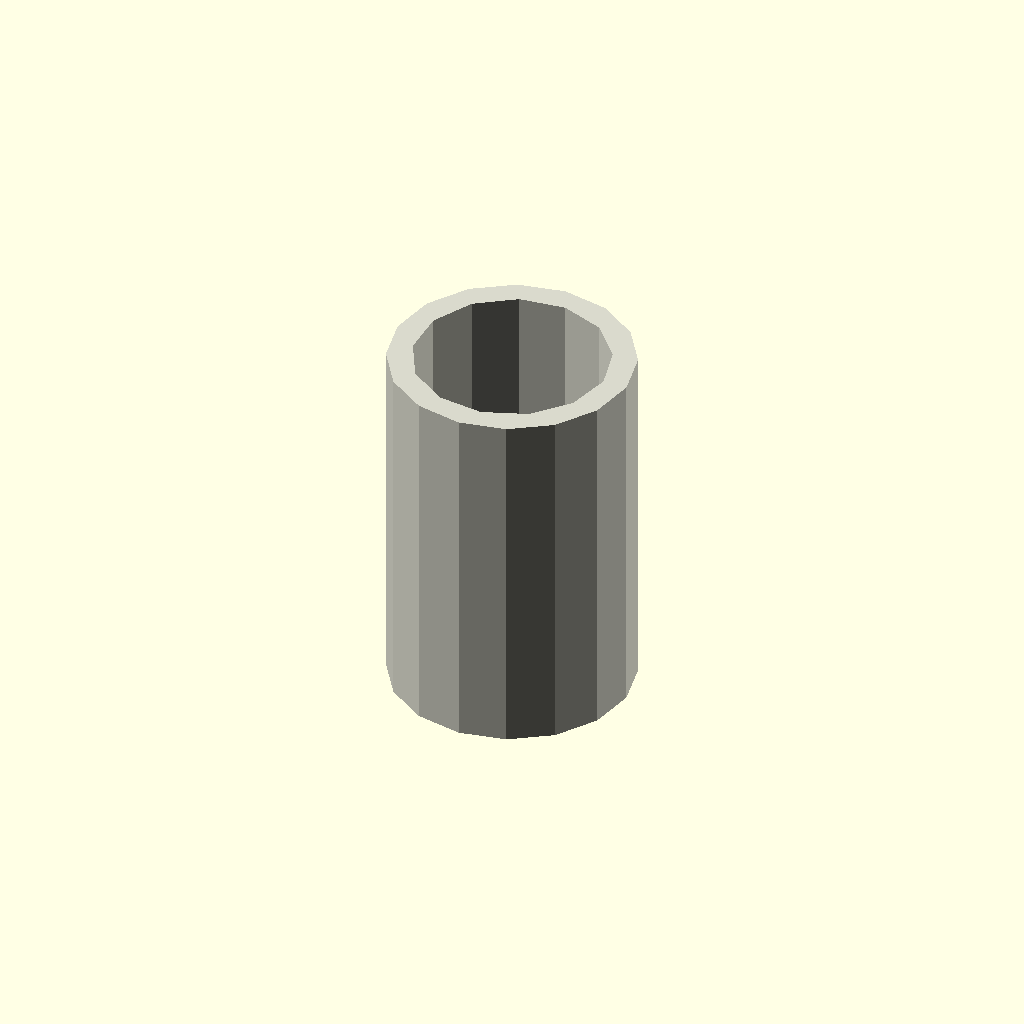
Cell 1: rendered with the file's own defaults.
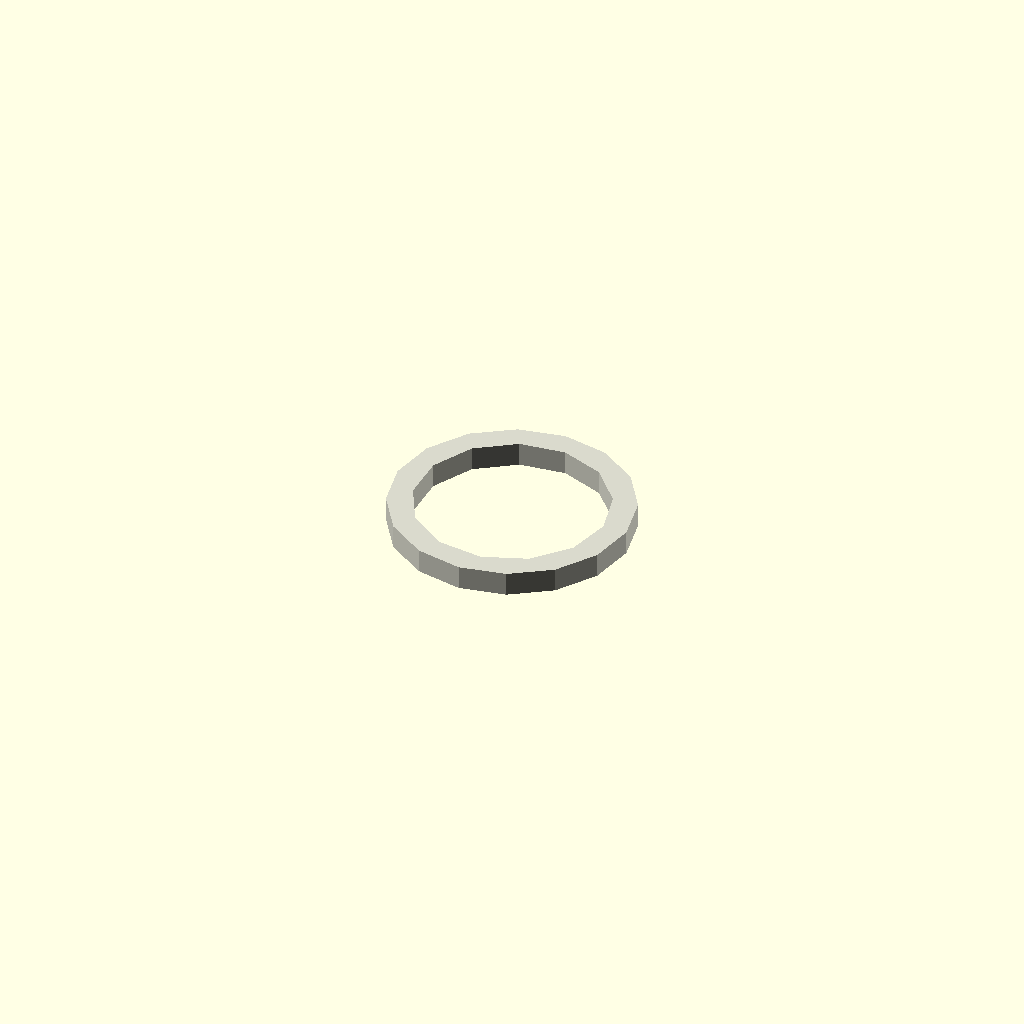
Cell 2: length = 1 (everything else at default).
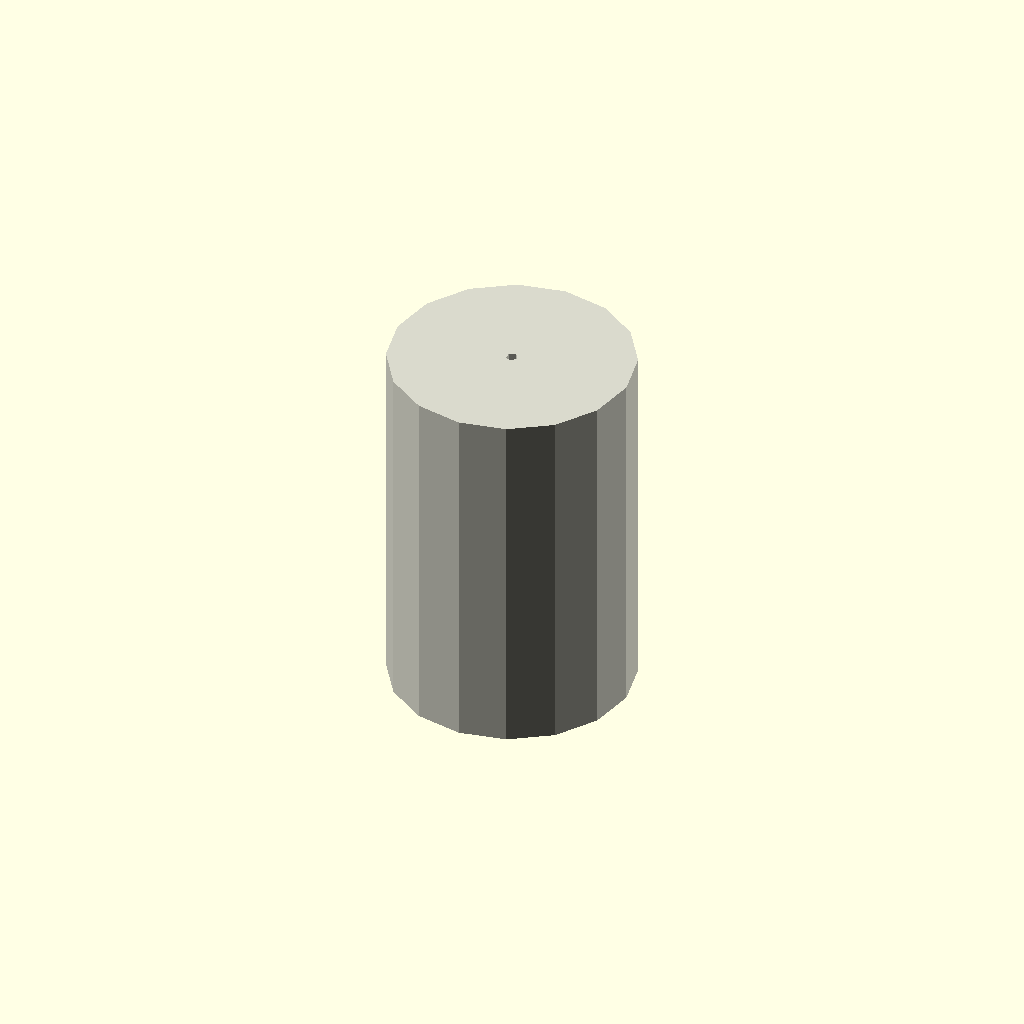
Cell 3: inner_diameter = 0.5 (everything else at default).
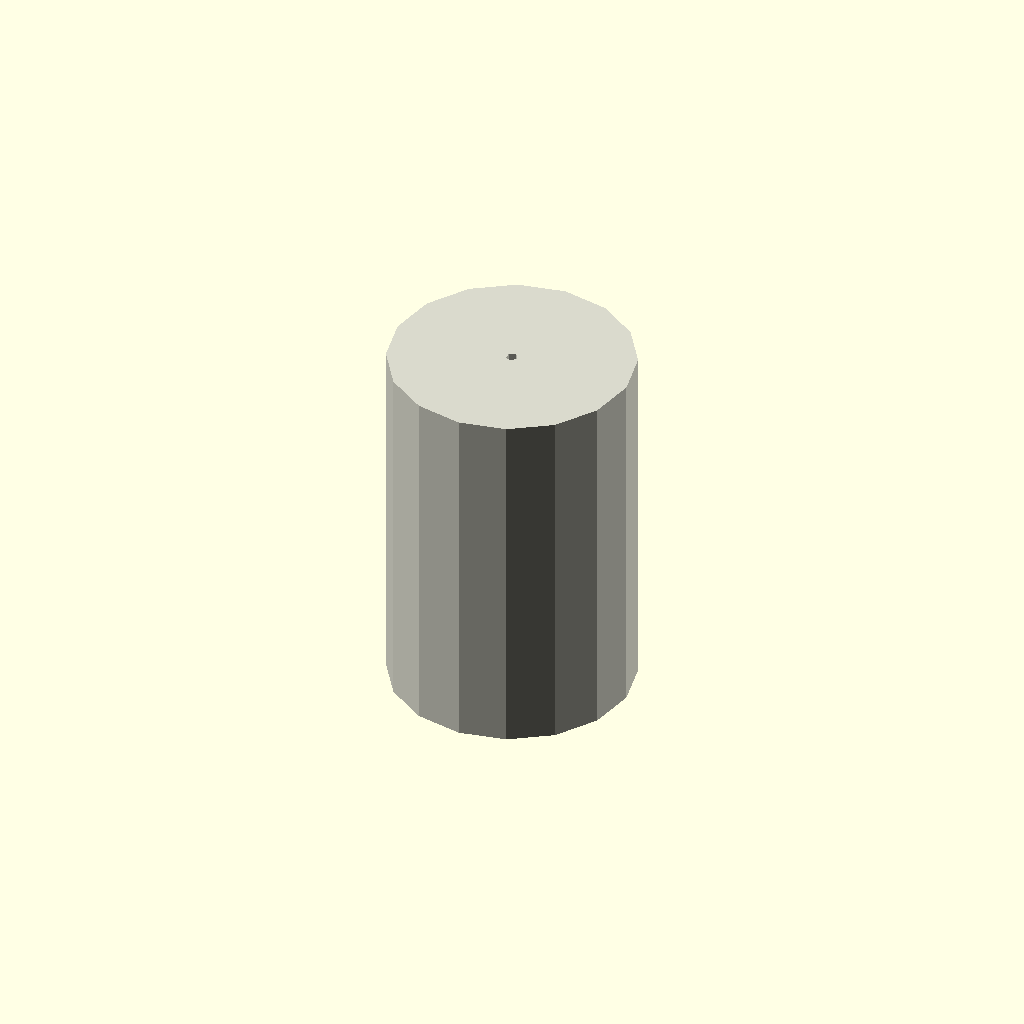
Cell 4: the same model with forced_id = 0.5.
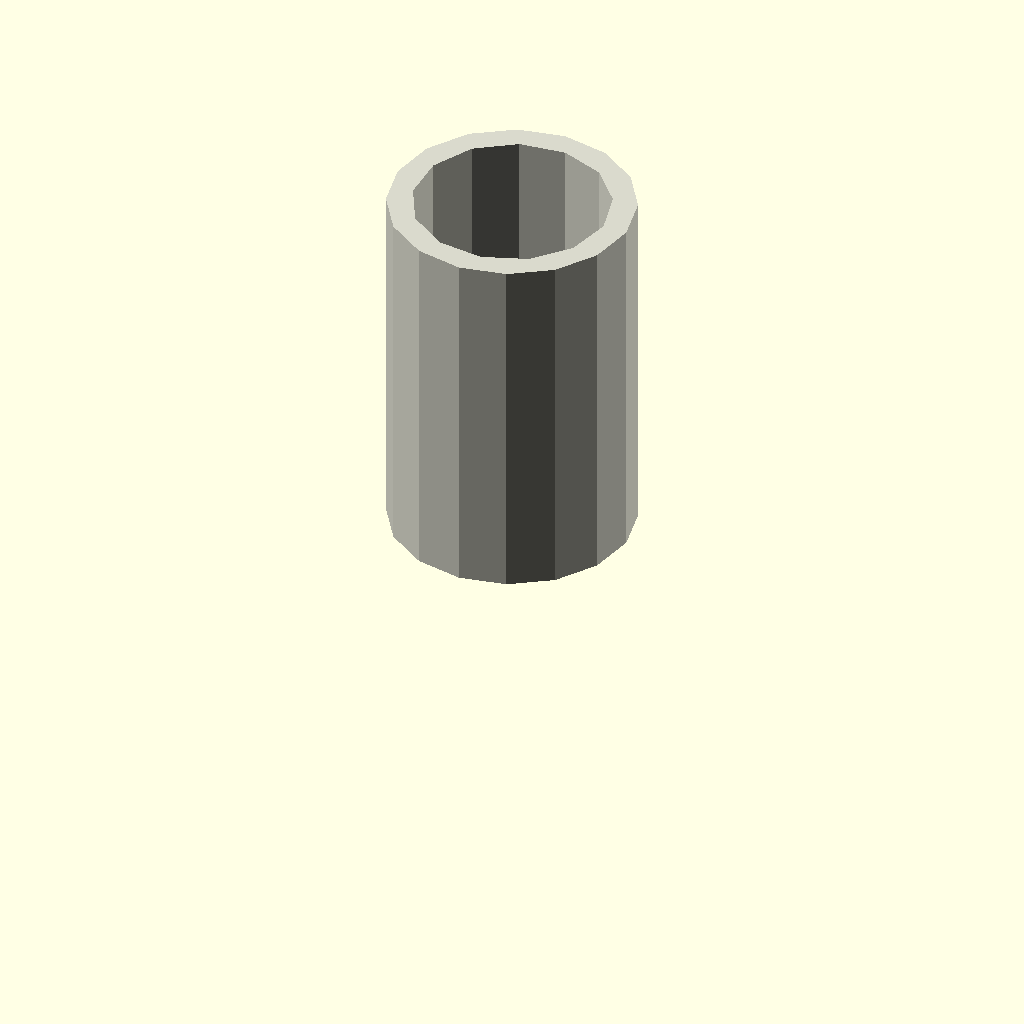
Cell 5: the same model with center = 0.
All cells are drawn from one camera (rotation 55°, 0°, 25°, orthographic, colour scheme Cornfield), so only the parameter changes between them.
OpenSCAD source file results/nopscadlib/ablations/no_multiview/scad/tubing__PVC85.scad:
// Parameters
length = 15; //[8:30:1]
outer_diameter = 10; //[5:20:0.5]
inner_diameter = 8; //[3:18:0.5]
forced_id = 0; //[0:18:0.5]
center = 1; //[0:1:1]
eps = 0.8; //[0.5:2:0.1]

// Tubing - complete geometry
module tubing() {
  color([0.85, 0.85, 0.8]) { // PVC-like color
    difference() {
      // Outer tube
      cylinder(h=length, r=outer_diameter/2, center=true);
      // Inner bore
      cylinder(h=length + 2*eps, r=((forced_id > 0) ? forced_id : inner_diameter)/2, center=true);
    }
  }
}

// Assembly
module assembly() {
  translate([0, 0, ((center > 0) ? 0 : (length/2))]) tubing();
}

assembly();
Customizer parameters (derived from the source; name, type, default, range or options):
length: number, default 15, range 1 to 8, step 30
outer_diameter: number, default 10, range 0.5 to 5, step 20
inner_diameter: number, default 8, range 0.5 to 3, step 18
forced_id: number, default 0, range 0 to 0.5, step 18
center: number, default 1, range 0 to 1, step 1
eps: number, default 0.8, range 0.1 to 0.5, step 2
